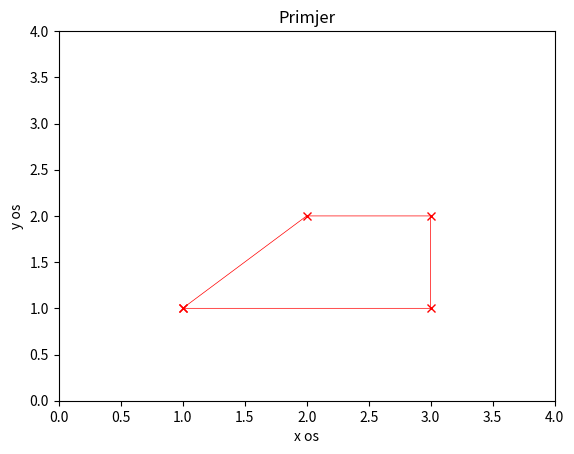

This figure's Python source:
#Pomoću funkcija numpy.array i matplotlib.pyplot pokušajte nacrtati sljedeću sliku:
#Igrajte se sa slikom, promijenite boju oblika, debljinu linije i sl.

import numpy as np
import matplotlib.pyplot as plt

x = np.array([1, 2, 3, 3, 1])
y = np.array([1, 2, 2, 1, 1])

plt.plot(x, y, 'rx-', linewidth=0.5)

plt.xlabel("x os")
plt.ylabel("y os")
plt.title("Primjer")

plt.xlim(0, 4)
plt.ylim(0, 4)

plt.show()
